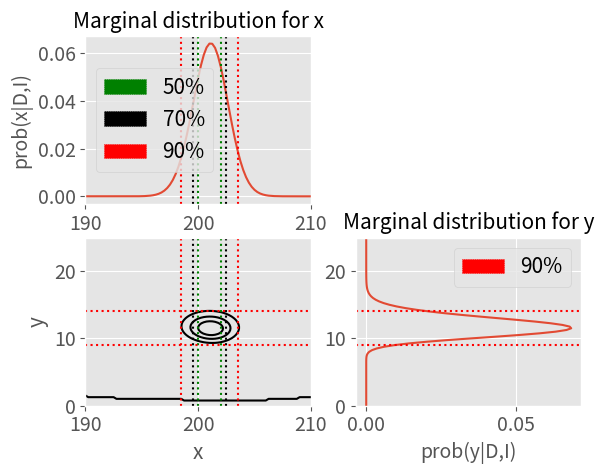

This chart was generated by the following Python code:
import numpy as np
import matplotlib.pyplot as plt
import matplotlib.patches as mpatches


def random_angle_generator(N):
    '''Generates a vector containing random angles ranging from 0 to pi
    input: N (Number of data to be generated)
    output: angle_array ( an array containing angles)'''

    angle_array = np.random.uniform(0, np.pi, size=N)
    return angle_array


def position_converter(angle_array, x_0, y_0):
    '''converts the generated angles into x-positions
    input: angle_array (an array containing angles), x_0 (position of light house in x), y_0 (height of light house)
    output: data_array (an array containing positions (data) corresponding to the angles in angle_array )'''

    data_array = np.zeros(len(angle_array))
    for i in range(len(angle_array)):
        if angle_array[i] == 0:
            angle_array[i] = 0.001
            data_array[i] = x_0 - y_0 / np.tan(angle_array[i])

        elif angle_array[i] == 2 * np.pi:
            angle_array[i] = np.pi - 0.001
            data_array = x_0 + abs(y_0 / (np.tan(angle_array[i]) - np.pi / 2))

        elif angle_array[i] == np.pi / 2:
            data_array[i] = x_0

        elif angle_array[i] > np.pi / 2 and angle_array[i] != np.pi:
            data_array[i] = x_0 + y_0 / (np.tan(angle_array[i] - np.pi / 2))

        elif angle_array[i] < np.pi / 2 and angle_array[i] != 0:
            data_array[i] = x_0 - y_0 / np.tan(angle_array[i])

    return data_array


def posterior_2(data_array, x_0, y_0):
    limit_x = np.arange(x_0 - 30, x_0 + 30, 0.25)
    limit_y = np.arange(0, 15 + y_0, 0.25)
    x = limit_x
    y = limit_y
    X, Y = np.meshgrid(x, y)
    Z = log_posterior_2(x, y, data_array)

    for j in np.arange(1, np.size(y)):
        for i in np.arange(1, np.size(x)):
            Z[j][i] = np.exp(Z[j][i])

    return X, Y, Z, limit_x, limit_y


def log_posterior_2(x, y, data_array):
    '''Calculates posterior and takes the logarithm'''

    Z = np.zeros((np.size(y), (np.size(x))))  # Z: a matrix with ((#y-row,  #x-column))

    for i in np.arange(1, np.size(y)):
        for j in np.arange(1, np.size(x)):
            formula = np.size(data_array) * np.log(y[i] / np.pi)
            for k in np.arange(np.size(data_array)):
                formula = formula - np.log(y[i]**2 + (data_array[k] - x[j])**2)
            Z[i][j] = formula

    z_max = Z.max()

    for j in np.arange(np.size(y)):
        for i in np.arange(np.size(x)):
            Z[j][i] = Z[j][i] - z_max     # scaling down the z-axis

    return Z

def marginal_x(Z, limit_x, limit_y):
    '''Calculates the marginal distribution of x'''

    marg_posterior_x = [0, ]*np.size(limit_x)

    for i in range(len(limit_x)):
        marg_posterior_x[i] = 0
        for j in range(len(limit_y)):
            marg_posterior_x[i] = marg_posterior_x[i] + Z[j][i]*0.25

    norm_x = norm_const_x(marg_posterior_x)
    for i in range(len(limit_x)):  # normalizing the posterior
        marg_posterior_x[i] = marg_posterior_x[i] * norm_x

    return marg_posterior_x


def marginal_y(Z, limit_x, limit_y):
    '''Calculates the marginal distribution of y'''

    marg_posterior_y = [0, ]*np.size(limit_y)

    for i in range(len(limit_y)):
        marg_posterior_y[i] = 0
        for j in range(len(limit_x)):
            marg_posterior_y[i] = marg_posterior_y[i] + Z[i][j]*0.25

    norm_y = norm_const_y(marg_posterior_y)

    for i in range(len(limit_y)):     # normalizing the posterior
        marg_posterior_y[i] = marg_posterior_y[i]*norm_y

    return marg_posterior_y

def norm_const_y(marg_posterior_y):
    '''calculates normalization constant for marginal posterior for y'''
    norm_y = 1/(np.sum(marg_posterior_y))
    return norm_y

def norm_const_x(marg_posterior_x):
    '''calculates normalization constant for marginal posterior for x'''
    norm_x = 1/(np.sum(marg_posterior_x))
    return norm_x

def cred_region_x(marg_posterior_x, limit_x):
    cred_array = [0.5, 0.7, 0.9]
    cred_index_x = [0, ]*np.size(cred_array)
    levels = [0, ]*np.size(cred_array)

    for i in range(len(cred_array)):
        count = np.amax(marg_posterior_x)  # the count starts with the initial start value
        start_index_x = np.argmax(marg_posterior_x)  # start_index is the index of the element with highest value
        k = 0
        while count < cred_array[i]:
              k += 1
              count = count + marg_posterior_x[start_index_x+k] + marg_posterior_x[start_index_x-k]
        cred_index_x[i] = k

    start_index_x = np.argmax(marg_posterior_x)

    return cred_index_x, start_index_x

def cred_region_y(marg_posterior_y, limit_y):
    cred_array = [0.5, 0.7, 0.9]
    cred_index_y = [0, ]*np.size(cred_array)

    for i in range(len(cred_array)):
        count = np.amax(marg_posterior_y)  # the count starts with the initial start value
        start_index_y = np.argmax(marg_posterior_y)  # start_index is the index of the element with highest value
        k = 0
        while count < cred_array[i]:
              k += 1
              count = count + marg_posterior_y[start_index_y+k] + marg_posterior_y[start_index_y-k]
        cred_index_y[i] = k

    start_index_y = np.argmax(marg_posterior_y)

    return cred_index_y, start_index_y





def light_house(x_0, y_0, N, shore_limit):
    '''light_house-function input parameters : (x_0,y_0,N)'''
    angle_array = random_angle_generator(N)
    data_array = position_converter(angle_array, x_0, y_0)
    hist_range = [50, x_0 + 150]

    #posterior_array, limit = posterior(position_array, limit, x_0, y_0)

    #left_line, right_line = credible_interval_finder(posterior_array)

    #position_average = np.sum(data_array) / N

    X, Y, Z, limit_x, limit_y = posterior_2(data_array, x_0, y_0)

    marg_posterior_x = marginal_x(Z, limit_x, limit_y)

    marg_posterior_y = marginal_y(Z, limit_x, limit_y)

    cred_index_x, start_index_x= cred_region_x(marg_posterior_x, limit_x)
    cred_index_y, start_index_y = cred_region_y(marg_posterior_y, limit_y)

    '''making subplots'''

    plt.style.use('ggplot')
    '''
    plt.subplot(222)
    plt.hist(data_array, 'fd', hist_range, normed=False, weights=None, density=None)
    plt.title('Histogram of data along the shore')
    plt.ylabel('count')
    plt.xlabel('x', fontsize=14)
    plt.tick_params(axis='x', which='major', labelsize=14)
    plt.tick_params(axis='y', which='major', labelsize=14)
    #plt.legend(N, loc='upper right', shadow=True, prop={'size': 10})
    '''

    ax1 = plt.subplot(223)
    plt.contour(X, Y, Z, 3, colors='k')
    plt.xlabel('x', fontsize=15)
    plt.ylabel('y', fontsize=15)
    plt.tick_params(axis='x', which='major', labelsize=14)
    plt.tick_params(axis='y', which='major', labelsize=14)
    ax1.set_xlim(x_0 - 10, x_0 + 10)
    ax1.set_ylim(0, y_0 + 15)
    plt.axvline(x=limit_x[start_index_x + cred_index_x[0]], ls=':', color='g')
    plt.axvline(x=limit_x[start_index_x - cred_index_x[0]], ls=':', color='g')

    plt.axvline(x=limit_x[start_index_x + cred_index_x[1]], ls=':', color='k')
    plt.axvline(x=limit_x[start_index_x - cred_index_x[1]], ls=':', color='k')

    plt.axvline(x=limit_x[start_index_x + cred_index_x[2]], ls=':', color='r')
    plt.axvline(x=limit_x[start_index_x - cred_index_x[2]], ls=':', color='r')

    plt.axhline(y=limit_y[start_index_y + cred_index_y[2]], ls=':', color='r')
    plt.axhline(y=limit_y[start_index_y - cred_index_y[2]], ls=':', color='r')




    ax2 = plt.subplot(221)
    plt.plot(limit_x, marg_posterior_x)
    plt.title('Marginal distribution for x', fontsize=15)
    plt.ylabel('prob(x|D,I)', fontsize=14)
    plt.tick_params(axis='x', which='major', labelsize=14)
    plt.tick_params(axis='y', which='major', labelsize=14)
    ax2.set_xlim(x_0 - 10, x_0 + 10)

    plt.axvline(x=limit_x[start_index_x + cred_index_x[0]], ls=':', color='g')
    plt.axvline(x=limit_x[start_index_x - cred_index_x[0]], ls=':', color='g')

    plt.axvline(x=limit_x[start_index_x + cred_index_x[1]], ls=':', color='k')
    plt.axvline(x=limit_x[start_index_x - cred_index_x[1]], ls=':', color='k')

    plt.axvline(x=limit_x[start_index_x + cred_index_x[2]], ls=':', color='r')
    plt.axvline(x=limit_x[start_index_x - cred_index_x[2]], ls=':', color='r')

    green_patch = mpatches.Patch(color='g', label= '50%', ls=':')
    black_patch = mpatches.Patch(color='k', label= '70%', ls=':')
    red_patch = mpatches.Patch(color='r', label= '90%', ls=':')

    plt.legend(handles=[green_patch, black_patch, red_patch], fontsize=15)



    ax3 = plt.subplot(224)
    plt.plot(marg_posterior_y, limit_y)
    plt.xlabel('prob(y|D,I)', fontsize=14)
    plt.title('Marginal distribution for y', fontsize=15)
    plt.tick_params(axis='x', which='major', labelsize=14)
    plt.tick_params(axis='y', which='major', labelsize=14)
    ax3.set_ylim(0, y_0 + 15)

    #plt.axhline(y=limit_y[start_index_y + cred_index_y[0]], ls=':', color='g')
    #plt.axhline(y=limit_y[start_index_y - cred_index_y[0]], ls=':', color='g')

    #plt.axhline(y=limit_y[start_index_y + cred_index_y[1]], ls=':', color='k')
    #plt.axhline(y=limit_y[start_index_y - cred_index_y[1]], ls=':', color='k')

    plt.axhline(y=limit_y[start_index_y + cred_index_y[2]], ls=':', color='r')
    plt.axhline(y=limit_y[start_index_y - cred_index_y[2]], ls=':', color='r')

    plt.legend(handles=[red_patch], fontsize=15)



    plt.show()


#######################################################################################################################
# light_house-function input parameters : (x_0, y_0, N, shore_limit)
# x_0,y_0= position of light house, N = number of data, shore_limit = distance of the shore that we want to study

light_house(200, 10, 120, 400)







